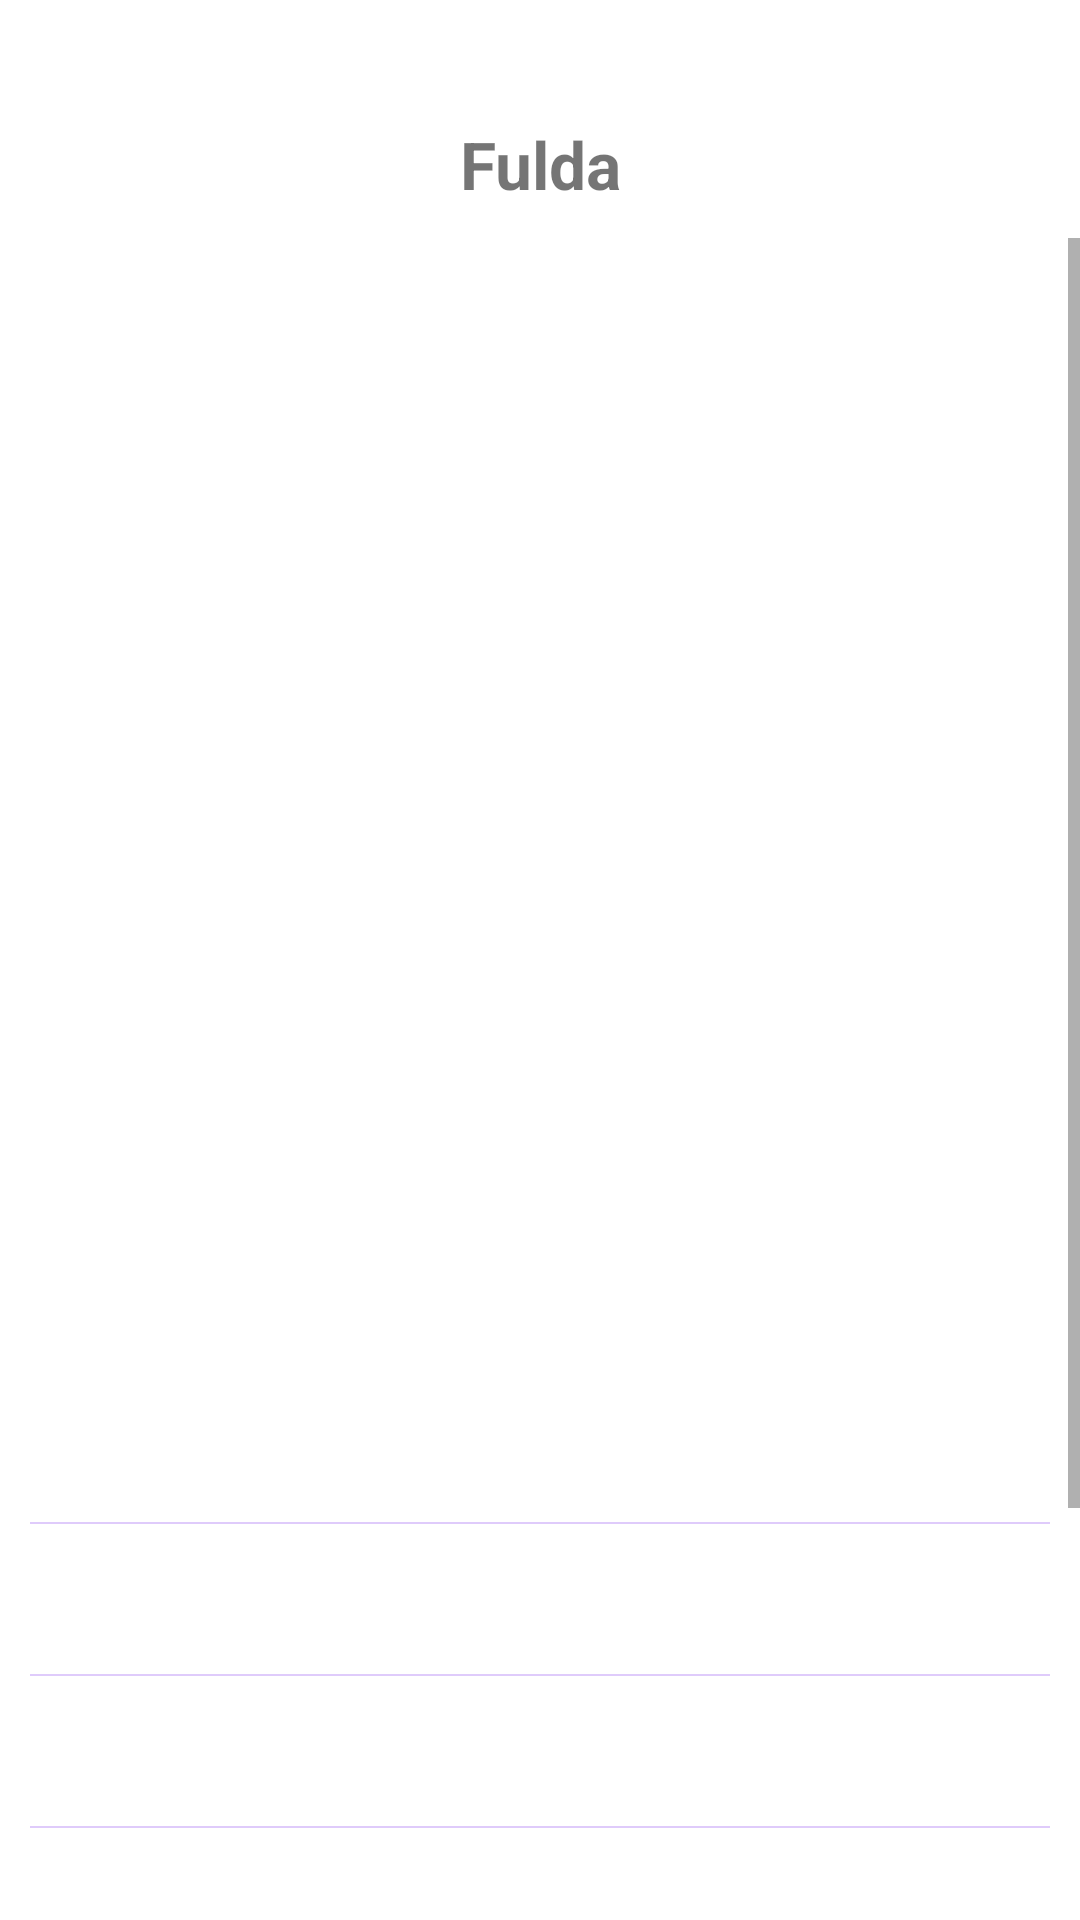

The Android layout XML behind this screen, and the referenced resources:
<!-- AndroidManifest.xml: application theme Theme.WeatherAppChallengeKt -->
<!-- res/layout/activity_main.xml -->
<?xml version="1.0" encoding="utf-8"?>
<RelativeLayout xmlns:android="http://schemas.android.com/apk/res/android"
    xmlns:app="http://schemas.android.com/apk/res-auto"
    xmlns:tools="http://schemas.android.com/tools"
    android:layout_width="match_parent"
    android:layout_height="match_parent"
    tools:context=".MainActivity">

    <TextView
        android:id="@+id/city_name"
        android:layout_width="match_parent"
        android:layout_height="wrap_content"
        android:gravity="center"
        android:text="Fulda"
        android:textStyle="bold"
        android:layout_marginTop="40dp"
        android:textSize="22sp"/>

    <ScrollView
        android:id="@+id/base_view"
        android:layout_width="match_parent"
        android:layout_height="match_parent"
        android:layout_below="@+id/city_name"
        android:layout_marginTop="10dp">


        <RelativeLayout
            android:layout_width="match_parent"
            android:layout_height="wrap_content"
            android:paddingBottom="10dp">

            <TextView
                android:id="@+id/temp"
                android:layout_width="wrap_content"
                android:layout_height="wrap_content"
                android:layout_centerHorizontal="true"
                android:textSize="80sp"
                android:gravity="center"
                android:layout_marginTop="20dp"/>

            <TextView
                android:id="@+id/degree"
                android:layout_width="wrap_content"
                android:layout_height="wrap_content"
                android:layout_toEndOf="@+id/temp"
                android:layout_alignTop="@+id/temp"
                android:layout_marginTop="15dp"
                android:text="@string/degree"
                android:visibility="invisible"
                android:textSize="40sp" />

            <TextView
                android:id="@+id/weather_desc"
                android:layout_width="wrap_content"
                android:layout_height="wrap_content"
                android:layout_below="@+id/temp"
                android:layout_marginTop="20dp"
                android:layout_centerHorizontal="true"
                android:textSize="20sp"/>

            <TextView
                android:id="@+id/feels_like"
                android:layout_width="wrap_content"
                android:layout_height="wrap_content"
                android:layout_marginTop="20dp"
                android:textSize="18sp"
                android:layout_below="@+id/weather_desc"
                android:layout_centerHorizontal="true"/>

            <androidx.recyclerview.widget.RecyclerView
                android:id="@+id/daily_temp"
                android:layout_width="match_parent"
                android:layout_height="150dp"
                android:layout_below="@id/feels_like"
                android:layout_marginTop="30dp"
                android:paddingStart="10dp"
                android:paddingEnd="10dp"/>

            <LinearLayout
                android:layout_width="match_parent"
                android:layout_height="match_parent"
                android:orientation="vertical"
                android:layout_below="@+id/daily_temp"
                android:layout_marginStart="10dp"
                android:layout_marginEnd="10dp"
                android:layout_marginTop="30dp">

                <View
                    android:layout_width="match_parent"
                    android:layout_height="0.5dp"
                    android:alpha="0.2"
                    android:background="@color/colorPrimary"/>

                <RelativeLayout
                    android:layout_width="match_parent"
                    android:layout_height="wrap_content">

                    <TextView
                        android:id="@+id/date_1"
                        android:layout_width="wrap_content"
                        android:layout_height="wrap_content"
                        android:layout_centerVertical="true" />

                    <ImageView
                        android:id="@+id/date_1_image"
                        android:layout_width="50dp"
                        android:layout_height="50dp"
                        android:layout_centerHorizontal="true"
                        android:padding="5dp"
                        android:contentDescription="@string/image"/>

                    <TextView
                        android:id="@+id/date_1_weather"
                        android:layout_width="wrap_content"
                        android:layout_height="wrap_content"
                        android:layout_centerVertical="true"
                        android:layout_alignParentEnd="true" />

                </RelativeLayout>

                <View
                    android:layout_width="match_parent"
                    android:layout_height="0.5dp"
                    android:alpha="0.2"
                    android:background="@color/colorPrimary"/>

                <RelativeLayout
                    android:layout_width="match_parent"
                    android:layout_height="wrap_content">

                    <TextView
                        android:id="@+id/date_2"
                        android:layout_width="wrap_content"
                        android:layout_height="wrap_content"
                        android:layout_centerVertical="true" />

                    <ImageView
                        android:id="@+id/date_2_image"
                        android:layout_width="50dp"
                        android:layout_height="50dp"
                        android:layout_centerHorizontal="true"
                        android:padding="5dp"
                        android:contentDescription="@string/image"/>

                    <TextView
                        android:id="@+id/date_2_weather"
                        android:layout_width="wrap_content"
                        android:layout_height="wrap_content"
                        android:layout_centerVertical="true"
                        android:layout_alignParentEnd="true" />

                </RelativeLayout>

                <View
                    android:layout_width="match_parent"
                    android:layout_height="0.5dp"
                    android:alpha="0.2"
                    android:background="@color/colorPrimary"/>

                <RelativeLayout
                    android:layout_width="match_parent"
                    android:layout_height="wrap_content">

                    <TextView
                        android:id="@+id/date_3"
                        android:layout_width="wrap_content"
                        android:layout_height="wrap_content"
                        android:layout_centerVertical="true"/>

                    <ImageView
                        android:id="@+id/date_3_image"
                        android:layout_width="50dp"
                        android:layout_height="50dp"
                        android:layout_centerHorizontal="true"
                        android:padding="5dp"
                        android:contentDescription="@string/image"/>

                    <TextView
                        android:id="@+id/date_3_weather"
                        android:layout_width="wrap_content"
                        android:layout_height="wrap_content"
                        android:layout_centerVertical="true"
                        android:layout_alignParentEnd="true" />

                </RelativeLayout>

                <View
                    android:layout_width="match_parent"
                    android:layout_height="0.5dp"
                    android:alpha="0.2"
                    android:background="@color/colorPrimary"/>

                <RelativeLayout
                    android:layout_width="match_parent"
                    android:layout_height="wrap_content">

                    <TextView
                        android:id="@+id/date_4"
                        android:layout_width="wrap_content"
                        android:layout_height="wrap_content"
                        android:layout_centerVertical="true"/>

                    <ImageView
                        android:id="@+id/date_4_image"
                        android:layout_width="50dp"
                        android:layout_height="50dp"
                        android:layout_centerHorizontal="true"
                        android:padding="5dp"
                        android:contentDescription="@string/image"/>

                    <TextView
                        android:id="@+id/date_4_weather"
                        android:layout_width="wrap_content"
                        android:layout_height="wrap_content"
                        android:layout_centerVertical="true"
                        android:layout_alignParentEnd="true" />

                </RelativeLayout>

                <View
                    android:layout_width="match_parent"
                    android:layout_height="0.5dp"
                    android:alpha="0.2"
                    android:background="@color/colorPrimary"/>

                <RelativeLayout
                    android:layout_width="match_parent"
                    android:layout_height="wrap_content">

                    <TextView
                        android:id="@+id/date_5"
                        android:layout_width="wrap_content"
                        android:layout_height="wrap_content"
                        android:layout_centerVertical="true" />

                    <ImageView
                        android:id="@+id/date_5_image"
                        android:layout_width="50dp"
                        android:layout_height="50dp"
                        android:layout_centerHorizontal="true"
                        android:padding="5dp"
                        android:contentDescription="@string/image"/>

                    <TextView
                        android:id="@+id/date_5_weather"
                        android:layout_width="wrap_content"
                        android:layout_height="wrap_content"
                        android:layout_centerVertical="true"
                        android:layout_alignParentEnd="true" />

                </RelativeLayout>

                <View
                    android:layout_width="match_parent"
                    android:layout_height="0.5dp"
                    android:alpha="0.2"
                    android:background="@color/colorPrimary"/>

                <RelativeLayout
                    android:layout_width="match_parent"
                    android:layout_height="wrap_content">

                    <TextView
                        android:id="@+id/date_6"
                        android:layout_width="wrap_content"
                        android:layout_height="wrap_content"
                        android:layout_centerVertical="true"/>

                    <ImageView
                        android:id="@+id/date_6_image"
                        android:layout_width="50dp"
                        android:layout_height="50dp"
                        android:layout_centerHorizontal="true"
                        android:padding="5dp"
                        android:contentDescription="@string/image"/>

                    <TextView
                        android:id="@+id/date_6_weather"
                        android:layout_width="wrap_content"
                        android:layout_height="wrap_content"
                        android:layout_centerVertical="true"
                        android:layout_alignParentEnd="true" />

                </RelativeLayout>

                <View
                    android:layout_width="match_parent"
                    android:layout_height="0.5dp"
                    android:alpha="0.2"
                    android:background="@color/colorPrimary"/>

            </LinearLayout>

        </RelativeLayout>
    </ScrollView>

</RelativeLayout>
<!-- resources referenced by this layout -->
<resources>
  <color name="colorPrimary">#6200EE</color>
  <style name="Theme.WeatherAppChallengeKt" parent="Theme.MaterialComponents.DayNight.DarkActionBar">
          
          <item name="colorPrimary">@color/purple_500</item>
          <item name="colorPrimaryVariant">@color/purple_700</item>
          <item name="colorOnPrimary">@color/white</item>
          
          <item name="colorSecondary">@color/teal_200</item>
          <item name="colorSecondaryVariant">@color/teal_700</item>
          <item name="colorOnSecondary">@color/black</item>
          
          <item name="android:statusBarColor" tools:targetApi="l">?attr/colorPrimaryVariant</item>
          
      </style>
  <!-- not gathered from this repository: default colours our renderer supplied (Android Studio template values) -->
  <color name="purple_500">#FF6200EE</color>
  <color name="purple_700">#FF3700B3</color>
  <color name="teal_200">#FF03DAC5</color>
  <color name="teal_700">#FF018786</color>
  <color name="black">#FF000000</color>
  <color name="white">#FFFFFFFF</color>
</resources>
